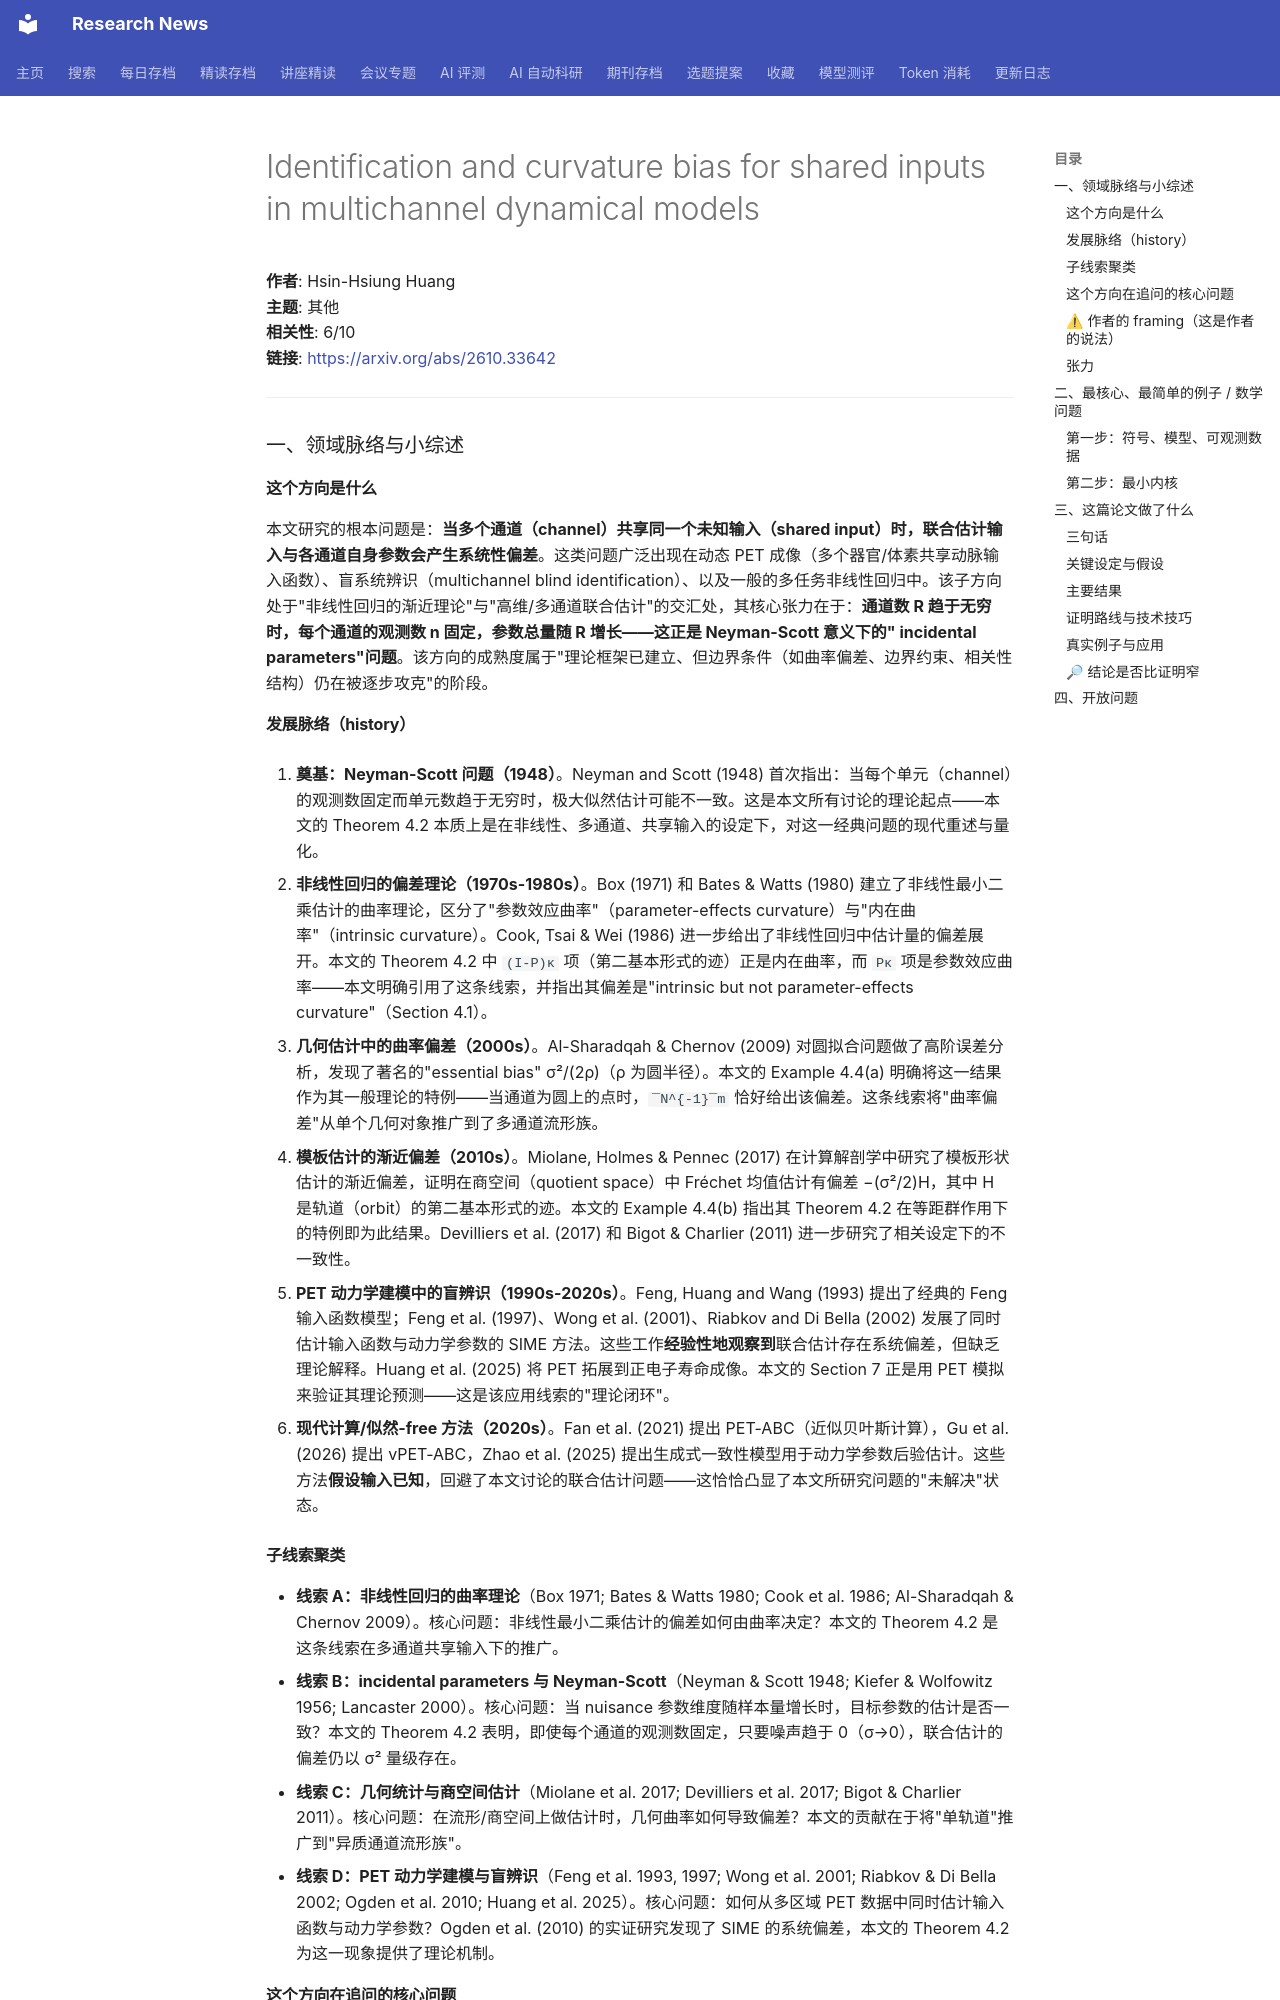

repository: cxy0714/research-news · page: deep_reads/2026-10-28-2610.33642/index.html · generator: mkdocs

# Identification and curvature bias for shared inputs in multichannel dynamical models

**作者**: Hsin-Hsiung Huang  
**主题**: 其他  
**相关性**: 6/10  
**链接**: <https://arxiv.org/abs/2610.33642>

---

### 一、领域脉络与小综述

#### 这个方向是什么

本文研究的根本问题是：**当多个通道（channel）共享同一个未知输入（shared input）时，联合估计输入与各通道自身参数会产生系统性偏差**。这类问题广泛出现在动态 PET 成像（多个器官/体素共享动脉输入函数）、盲系统辨识（multichannel blind identification）、以及一般的多任务非线性回归中。该子方向处于"非线性回归的渐近理论"与"高维/多通道联合估计"的交汇处，其核心张力在于：**通道数 R 趋于无穷时，每个通道的观测数 n 固定，参数总量随 R 增长——这正是 Neyman-Scott 意义下的" incidental parameters"问题**。该方向的成熟度属于"理论框架已建立、但边界条件（如曲率偏差、边界约束、相关性结构）仍在被逐步攻克"的阶段。

#### 发展脉络（history）

1. **奠基：Neyman-Scott 问题（1948）**。Neyman and Scott (1948) 首次指出：当每个单元（channel）的观测数固定而单元数趋于无穷时，极大似然估计可能不一致。这是本文所有讨论的理论起点——本文的 Theorem 4.2 本质上是在非线性、多通道、共享输入的设定下，对这一经典问题的现代重述与量化。

2. **非线性回归的偏差理论（1970s-1980s）**。Box (1971) 和 Bates & Watts (1980) 建立了非线性最小二乘估计的曲率理论，区分了"参数效应曲率"（parameter-effects curvature）与"内在曲率"（intrinsic curvature）。Cook, Tsai & Wei (1986) 进一步给出了非线性回归中估计量的偏差展开。本文的 Theorem 4.2 中 `(I-P)κ` 项（第二基本形式的迹）正是内在曲率，而 `Pκ` 项是参数效应曲率——本文明确引用了这条线索，并指出其偏差是"intrinsic but not parameter-effects curvature"（Section 4.1）。

3. **几何估计中的曲率偏差（2000s）**。Al-Sharadqah & Chernov (2009) 对圆拟合问题做了高阶误差分析，发现了著名的"essential bias" σ²/(2ρ)（ρ 为圆半径）。本文的 Example 4.4(a) 明确将这一结果作为其一般理论的特例——当通道为圆上的点时，`¯N^{-1}¯m` 恰好给出该偏差。这条线索将"曲率偏差"从单个几何对象推广到了多通道流形族。

4. **模板估计的渐近偏差（2010s）**。Miolane, Holmes & Pennec (2017) 在计算解剖学中研究了模板形状估计的渐近偏差，证明在商空间（quotient space）中 Fréchet 均值估计有偏差 −(σ²/2)H，其中 H 是轨道（orbit）的第二基本形式的迹。本文的 Example 4.4(b) 指出其 Theorem 4.2 在等距群作用下的特例即为此结果。Devilliers et al. (2017) 和 Bigot & Charlier (2011) 进一步研究了相关设定下的不一致性。

4. **PET 动力学建模中的盲辨识（1990s-2020s）**。Feng, Huang and Wang (1993) 提出了经典的 Feng 输入函数模型；Feng et al. (1997)、Wong et al. (2001)、Riabkov and Di Bella (2002) 发展了同时估计输入函数与动力学参数的 SIME 方法。这些工作**经验性地观察到**联合估计存在系统偏差，但缺乏理论解释。Huang et al. (2025) 将 PET 拓展到正电子寿命成像。本文的 Section 7 正是用 PET 模拟来验证其理论预测——这是该应用线索的"理论闭环"。

5. **现代计算/似然-free 方法（2020s）**。Fan et al. (2021) 提出 PET-ABC（近似贝叶斯计算），Gu et al. (2026) 提出 vPET-ABC，Zhao et al. (2025) 提出生成式一致性模型用于动力学参数后验估计。这些方法**假设输入已知**，回避了本文讨论的联合估计问题——这恰恰凸显了本文所研究问题的"未解决"状态。

#### 子线索聚类

- **线索 A：非线性回归的曲率理论**（Box 1971; Bates & Watts 1980; Cook et al. 1986; Al-Sharadqah & Chernov 2009）。核心问题：非线性最小二乘估计的偏差如何由曲率决定？本文的 Theorem 4.2 是这条线索在多通道共享输入下的推广。
- **线索 B：incidental parameters 与 Neyman-Scott**（Neyman & Scott 1948; Kiefer & Wolfowitz 1956; Lancaster 2000）。核心问题：当 nuisance 参数维度随样本量增长时，目标参数的估计是否一致？本文的 Theorem 4.2 表明，即使每个通道的观测数固定，只要噪声趋于 0（σ→0），联合估计的偏差仍以 σ² 量级存在。
- **线索 C：几何统计与商空间估计**（Miolane et al. 2017; Devilliers et al. 2017; Bigot & Charlier 2011）。核心问题：在流形/商空间上做估计时，几何曲率如何导致偏差？本文的贡献在于将"单轨道"推广到"异质通道流形族"。
- **线索 D：PET 动力学建模与盲辨识**（Feng et al. 1993, 1997; Wong et al. 2001; Riabkov & Di Bella 2002; Ogden et al. 2010; Huang et al. 2025）。核心问题：如何从多区域 PET 数据中同时估计输入函数与动力学参数？Ogden et al. (2010) 的实证研究发现了 SIME 的系统偏差，本文的 Theorem 4.2 为这一现象提供了理论机制。
